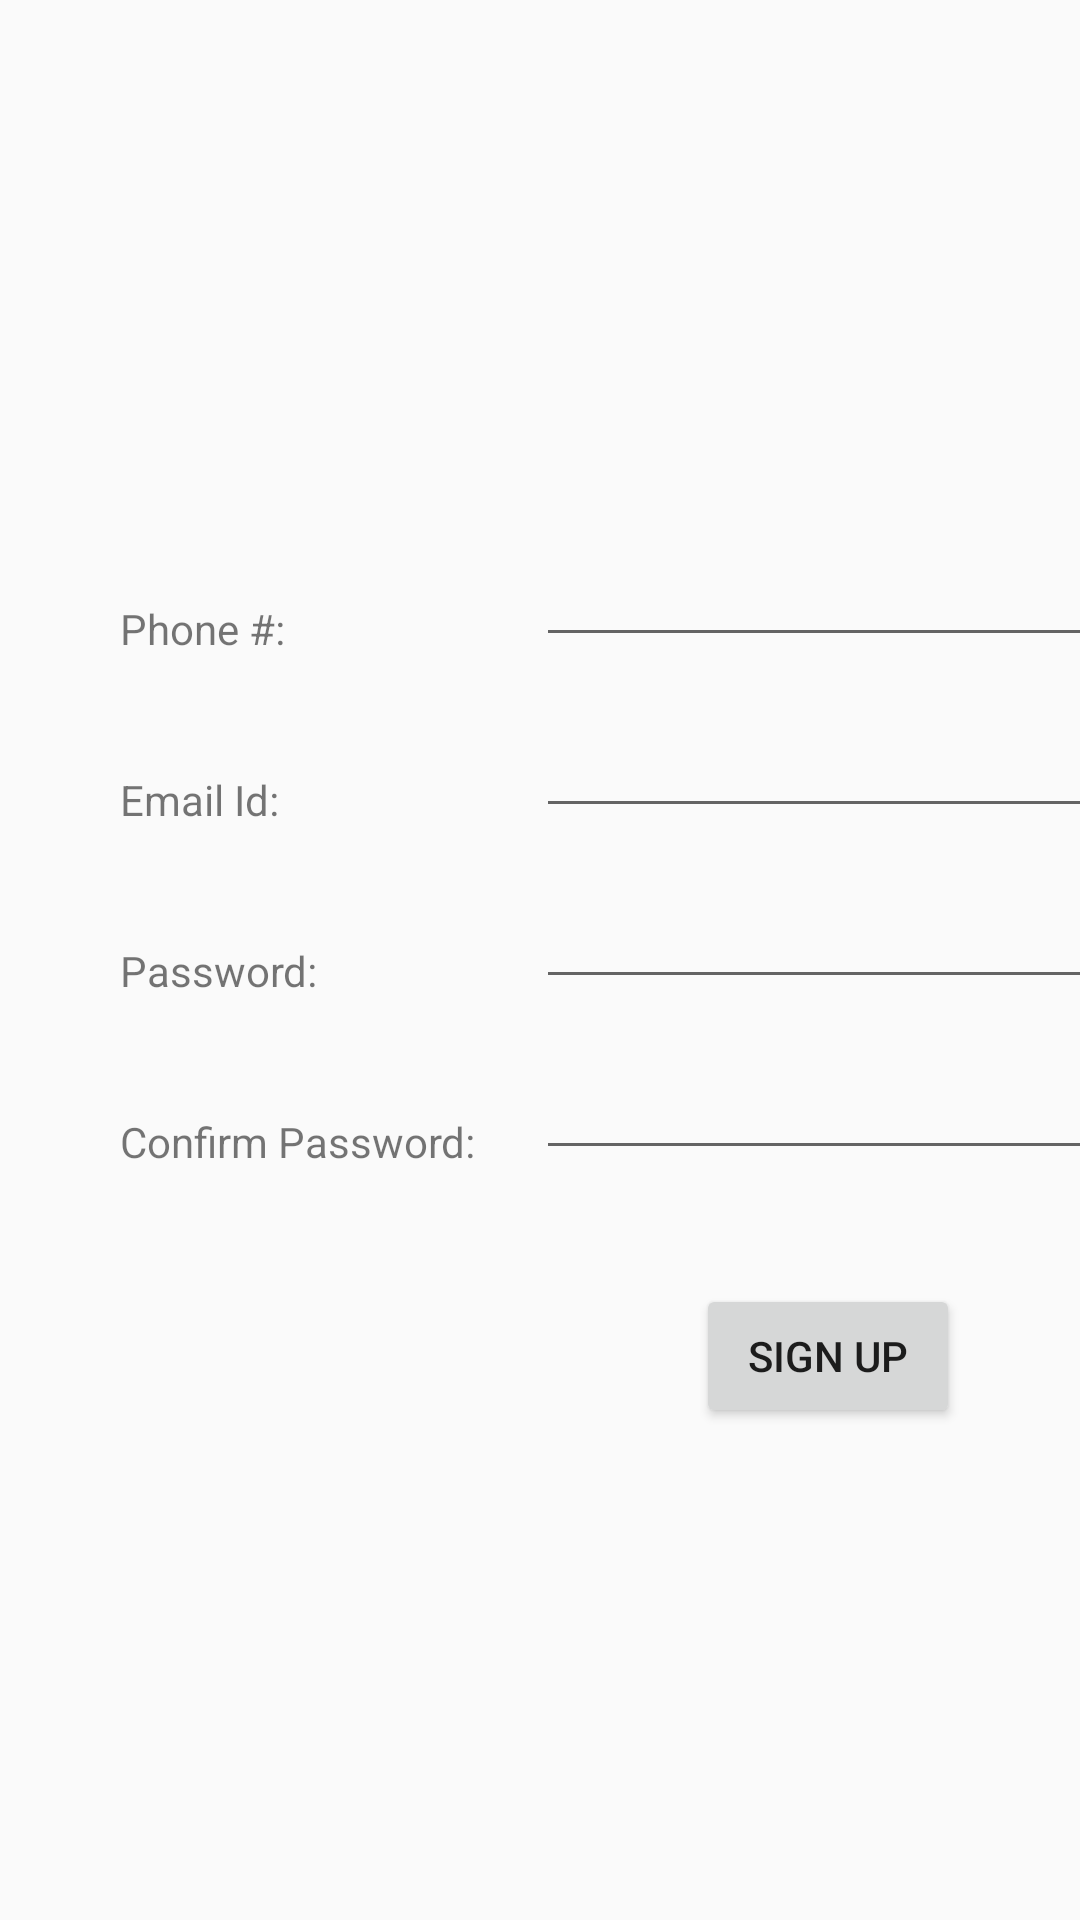

Android layout source for this screen:
<!-- AndroidManifest.xml: application theme AppTheme -->
<!-- res/layout/activity_signup.xml -->
<?xml version="1.0" encoding="utf-8"?>
<androidx.constraintlayout.widget.ConstraintLayout xmlns:android="http://schemas.android.com/apk/res/android"
    xmlns:app="http://schemas.android.com/apk/res-auto"
    xmlns:tools="http://schemas.android.com/tools"
    android:layout_width="match_parent"
    android:layout_height="match_parent"
    tools:context=".MainActivity">

    <TextView
        android:id="@+id/textView4"
        android:layout_width="wrap_content"
        android:layout_height="wrap_content"
        android:layout_marginStart="40dp"
        android:layout_marginTop="200dp"
        android:text="Phone #:"
        app:layout_constraintStart_toStartOf="parent"
        app:layout_constraintTop_toTopOf="parent" />

    <TextView
        android:id="@+id/textView5"
        android:layout_width="wrap_content"
        android:layout_height="wrap_content"
        android:layout_marginStart="40dp"
        android:layout_marginTop="38dp"
        android:text="Email Id:"
        app:layout_constraintStart_toStartOf="parent"
        app:layout_constraintTop_toBottomOf="@+id/textView4" />

    <TextView
        android:id="@+id/textView6"
        android:layout_width="wrap_content"
        android:layout_height="wrap_content"
        android:layout_marginStart="40dp"
        android:layout_marginTop="38dp"
        android:text="Password:"
        app:layout_constraintStart_toStartOf="parent"
        app:layout_constraintTop_toBottomOf="@+id/textView5" />

    <TextView
        android:id="@+id/textView7"
        android:layout_width="wrap_content"
        android:layout_height="wrap_content"
        android:layout_marginStart="40dp"
        android:layout_marginTop="38dp"
        android:text="Confirm Password:"
        app:layout_constraintStart_toStartOf="parent"
        app:layout_constraintTop_toBottomOf="@+id/textView6" />

    <EditText
        android:id="@+id/txtSignupUsername"
        android:layout_width="wrap_content"
        android:layout_height="wrap_content"
        android:ems="10"
        android:inputType="textPersonName"
        app:layout_constraintBottom_toBottomOf="@+id/textView4"
        app:layout_constraintStart_toStartOf="@+id/txtSignupCPassword" />

    <EditText
        android:id="@+id/txtSignupEmail"
        android:layout_width="wrap_content"
        android:layout_height="wrap_content"
        android:ems="10"
        android:inputType="textEmailAddress"
        app:layout_constraintBottom_toBottomOf="@+id/textView5"
        app:layout_constraintStart_toStartOf="@+id/txtSignupCPassword" />

    <EditText
        android:id="@+id/txtSignupPassword"
        android:layout_width="wrap_content"
        android:layout_height="wrap_content"
        android:ems="10"
        android:inputType="textPassword"
        app:layout_constraintBottom_toBottomOf="@+id/textView6"
        app:layout_constraintStart_toStartOf="@+id/txtSignupCPassword" />

    <EditText
        android:id="@+id/txtSignupCPassword"
        android:layout_width="wrap_content"
        android:layout_height="wrap_content"
        android:layout_marginStart="20dp"
        android:ems="10"
        android:inputType="textPassword"
        app:layout_constraintBottom_toBottomOf="@+id/textView7"
        app:layout_constraintStart_toEndOf="@+id/textView7" />

    <Button
        android:id="@+id/btnSignup"
        android:layout_width="wrap_content"
        android:layout_height="wrap_content"
        android:layout_marginTop="38dp"
        android:layout_marginEnd="40dp"
        android:text="Sign Up"
        app:layout_constraintEnd_toEndOf="parent"
        app:layout_constraintTop_toBottomOf="@+id/txtSignupCPassword" />

</androidx.constraintlayout.widget.ConstraintLayout>
<!-- resources referenced by this layout -->
<resources>
  <style name="AppTheme" parent="Theme.AppCompat.DayNight">
          
          
      </style>
</resources>
